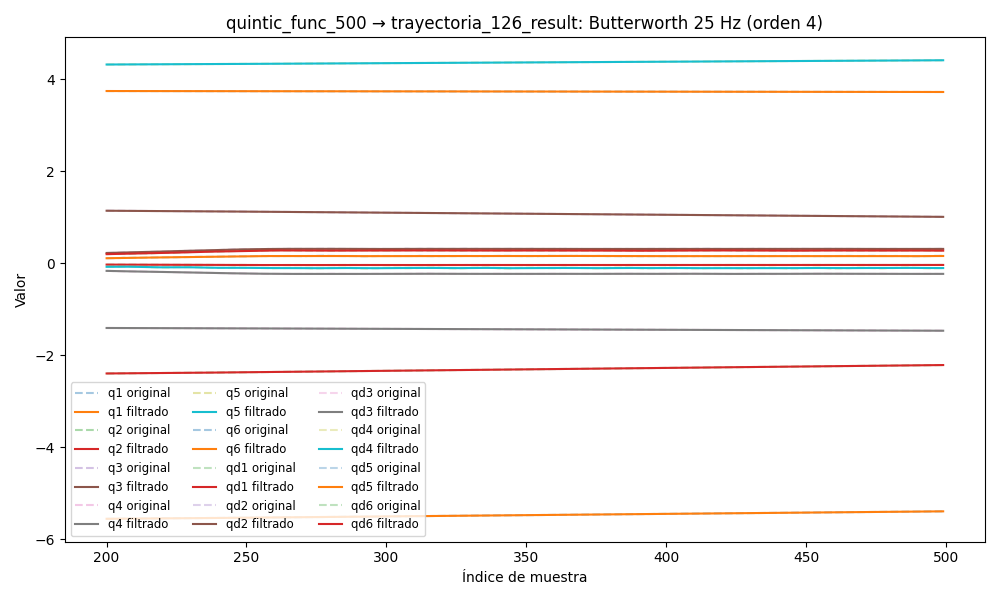

Source data for this figure (header and first rows):
timestamp, q1, q2, q3, q4, q5, q6, qd1, qd2, qd3, qd4, qd5, qd6, tau1, tau2, tau3, tau4, tau5, tau6
1749042591, 3.748, -2.425, 1.166, -1.394, 4.305, -5.579, 0.006041, -0.000224, -0.0008692, -0.0006036, 0.002295, -0.01051, 0.1626, 0.3348, -0.7482, -0.6959, 0.112, -0.148
1749042591, 3.748, -2.425, 1.166, -1.394, 4.305, -5.579, 0.004448, -0.0001857, -0.000805, -0.0005415, 0.001902, -0.008818, 0.1694, 0.3438, -0.7524, -0.6731, 0.1183, -0.1586
1749042591, 3.748, -2.425, 1.166, -1.394, 4.305, -5.579, 0.002901, -0.0001477, -0.0007462, -0.0004812, 0.001514, -0.007161, 0.1521, 0.3529, -0.7544, -0.6845, 0.08713, -0.1323
1749042591, 3.748, -2.425, 1.166, -1.394, 4.305, -5.579, 0.001444, -0.0001107, -0.0006974, -0.0004242, 0.001136, -0.005563, 0.1537, 0.3521, -0.7485, -0.677, 0.06114, -0.1142
1749042591, 3.748, -2.425, 1.166, -1.394, 4.305, -5.579, 0.0001166, -7.512436304415971e-05, -0.0006627, -0.000372, 0.0007736, -0.004052, 0.1498, 0.3471, -0.757, -0.6735, 0.05767, -0.1091
1749042591, 3.748, -2.425, 1.166, -1.394, 4.305, -5.579, -0.001053, -4.1618827076907206e-05, -0.0006448, -0.0003254, 0.0004317, -0.002652, 0.1781, 0.348, -0.759, -0.6682, 0.04221, -0.1033
1749042591, 3.748, -2.425, 1.166, -1.394, 4.305, -5.579, -0.002043, -1.0712203199097033e-05, -0.0006452, -0.0002851, 0.0001155, -0.001382, 0.1542, 0.3341, -0.7508, -0.6655, 0.01362, -0.09188
1749042591, 3.748, -2.425, 1.166, -1.394, 4.305, -5.579, -0.002845, 1.70883162082518e-05, -0.0006641, -0.0002514, -0.0001705, -0.0002555, 0.1416, 0.3373, -0.7579, -0.6628, 0.03614, -0.07847
1749042591, 3.748, -2.425, 1.166, -1.394, 4.305, -5.579, -0.003458, 4.134431676226211e-05, -0.0006999, -0.0002242, -0.0004223, 0.0007189, 0.1143, 0.3446, -0.7689, -0.6741, 0.01192, -0.07987
1749042591, 3.748, -2.425, 1.166, -1.394, 4.305, -5.579, -0.003892, 6.170901294097593e-05, -0.0007499, -0.000203, -0.0006366, 0.001537, 0.08326, 0.3389, -0.7718, -0.6516, 0.02195, -0.06229
1749042591, 3.748, -2.425, 1.166, -1.394, 4.305, -5.579, -0.00416, 7.794172345258808e-05, -0.0008103, -0.0001871, -0.0008111, 0.002201, 0.1145, 0.3337, -0.7696, -0.653, -0.0004065, -0.04177
1749042591, 3.748, -2.425, 1.166, -1.394, 4.305, -5.579, -0.004284, 8.991315664209227e-05, -0.0008762, -0.0001756, -0.0009446, 0.002713, 0.1385, 0.3437, -0.7666, -0.6691, 0.01116, -0.05082
1749042591, 3.748, -2.425, 1.166, -1.394, 4.305, -5.579, -0.004286, 9.760426669215664e-05, -0.0009426, -0.0001676, -0.001038, 0.003084, 0.1212, 0.3529, -0.7555, -0.6563, 0.005535, -0.05239
1749042591, 3.748, -2.425, 1.166, -1.394, 4.305, -5.579, -0.004191, 0.0001011, -0.001005, -0.0001621, -0.001092, 0.003324, 0.09944, 0.3303, -0.7598, -0.6498, 0.01679, -0.06485
1749042591, 3.748, -2.425, 1.166, -1.394, 4.305, -5.579, -0.004022, 0.0001006, -0.001057, -0.0001581, -0.001111, 0.003446, 0.09191, 0.3369, -0.762, -0.662, -0.007677, -0.0447
1749042591, 3.748, -2.425, 1.166, -1.394, 4.305, -5.579, -0.003802, 9.642298723689882e-05, -0.001097, -0.0001548, -0.0011, 0.003466, 0.0677, 0.3342, -0.7621, -0.651, -0.02497, -0.05047
1749042591, 3.748, -2.425, 1.166, -1.394, 4.305, -5.579, -0.003549, 8.899107657695077e-05, -0.001122, -0.0001516, -0.001064, 0.003401, 0.07001, 0.3323, -0.7615, -0.651, -0.01919, -0.04171
1749042591, 3.748, -2.425, 1.166, -1.394, 4.305, -5.579, -0.003279, 7.88948784920177e-05, -0.00113, -0.000148, -0.001009, 0.003266, 0.04599, 0.3522, -0.7595, -0.6622, -0.03304, -0.0349
1749042591, 3.748, -2.425, 1.166, -1.394, 4.305, -5.579, -0.003005, 6.688398974341264e-05, -0.001122, -0.0001435, -0.0009422, 0.00308, 0.04966, 0.3429, -0.7585, -0.6546, -0.01847, -0.04243
1749042591, 3.748, -2.425, 1.166, -1.394, 4.305, -5.579, -0.002735, 5.3884602257427774e-05, -0.001099, -0.0001383, -0.0008693, 0.002856, 0.04966, 0.3429, -0.7585, -0.6546, -0.01847, -0.04243
1749042591, 3.748, -2.425, 1.166, -1.394, 4.305, -5.579, -0.002477, 4.099515001662443e-05, -0.001065, -0.0001322, -0.0007954, 0.002609, 0.08935, 0.3384, -0.7691, -0.6632, -0.01447, -0.03173
1749042591, 3.748, -2.425, 1.166, -1.394, 4.305, -5.579, -0.002234, 2.9458553359767948e-05, -0.001024, -0.0001255, -0.0007249, 0.002351, 0.07266, 0.3268, -0.7584, -0.6765, -0.01929, -0.03033
1749042591, 3.748, -2.425, 1.166, -1.394, 4.305, -5.579, -0.002008, 2.0605035358197713e-05, -0.0009802, -0.0001187, -0.0006611, 0.002094, 0.06951, 0.3185, -0.7811, -0.664, -0.02617, -0.0271
1749042591, 3.748, -2.425, 1.166, -1.394, 4.305, -5.579, -0.001801, 1.5762303997529897e-05, -0.0009405, -0.0001121, -0.000606, 0.001846, 0.05895, 0.3311, -0.7813, -0.6688, -0.01618, -0.03443
1749042591, 3.748, -2.425, 1.166, -1.394, 4.305, -5.579, -0.001612, 1.6133660759508997e-05, -0.0009106, -0.0001063, -0.0005607, 0.001613, 0.07516, 0.3145, -0.7717, -0.6643, -0.02108, -0.02256
1749042591, 3.748, -2.425, 1.166, -1.394, 4.305, -5.579, -0.001441, 2.2649146468788425e-05, -0.0008955, -0.0001016, -0.0005256, 0.001403, 0.06904, 0.3089, -0.7926, -0.6658, 0.007424, -0.02744
1749042591, 3.748, -2.425, 1.166, -1.394, 4.305, -5.579, -0.001288, 3.579991170388271e-05, -0.0008996, -9.857264960368666e-05, -0.0004998, 0.001219, 0.0512, 0.2938, -0.7876, -0.6809, -0.02189, -0.03093
1749042591, 3.748, -2.425, 1.166, -1.394, 4.305, -5.579, -0.001153, 5.5471188298294476e-05, -0.0009254, -9.742402403780298e-05, -0.0004821, 0.001064, 0.06116, 0.3032, -0.7711, -0.6732, -0.01041, -0.02604
1749042591, 3.748, -2.425, 1.166, -1.394, 4.305, -5.579, -0.001033, 8.079391801751064e-05, -0.0009736, -9.82813580706492e-05, -0.0004706, 0.0009397, 0.06245, 0.3102, -0.7899, -0.6791, -0.01572, -0.02835
1749042591, 3.748, -2.425, 1.166, -1.394, 4.305, -5.579, -0.0009288, 0.00011, -0.001042, -0.000101, -0.0004632, 0.000846, 0.05977, 0.306, -0.7858, -0.6969, -0.009965, -0.02721
1749042591, 3.748, -2.425, 1.166, -1.394, 4.305, -5.579, -0.0008373, 0.0001406, -0.001127, -0.0001053, -0.0004571, 0.0007815, 0.07269, 0.2976, -0.7753, -0.6835, 0.0002161, -0.03834
1749042591, 3.748, -2.425, 1.166, -1.394, 4.305, -5.579, -0.0007567, 0.0001689, -0.001222, -0.0001105, -0.0004499, 0.0007436, 0.05964, 0.2709, -0.7825, -0.6889, -0.0291, -0.03347
1749042591, 3.748, -2.425, 1.166, -1.394, 4.305, -5.579, -0.0006843, 0.0001909, -0.001319, -0.0001157, -0.0004389, 0.000728, 0.06962, 0.2889, -0.7854, -0.6903, -0.01167, -0.02902
1749042591, 3.748, -2.425, 1.166, -1.394, 4.305, -5.579, -0.000617, 0.000202, -0.001408, -0.0001198, -0.0004217, 0.0007289, 0.07949, 0.2699, -0.7855, -0.6812, -0.02063, -0.04321
1749042591, 3.748, -2.425, 1.166, -1.394, 4.305, -5.579, -0.0005515, 0.0001976, -0.00148, -0.0001215, -0.0003965, 0.0007392, 0.08714, 0.2495, -0.7684, -0.7001, 0.00148, -0.04417
1749042591, 3.748, -2.425, 1.166, -1.394, 4.305, -5.579, -0.0004843, 0.0001736, -0.001524, -0.0001194, -0.0003618, 0.0007509, 0.08577, 0.2523, -0.7774, -0.7069, 0.008911, -0.0258
1749042591, 3.748, -2.425, 1.166, -1.394, 4.305, -5.579, -0.0004121, 0.0001272, -0.001533, -0.0001124, -0.0003172, 0.0007549, 0.06248, 0.27, -0.7813, -0.7004, -0.01788, -0.04579
1749042591, 3.748, -2.425, 1.166, -1.394, 4.305, -5.579, -0.0003321, 5.73083450899915e-05, -0.001502, -9.926443243184975e-05, -0.0002636, 0.0007422, 0.08474, 0.2388, -0.7709, -0.6923, -0.001084, -0.05439
1749042591, 3.748, -2.425, 1.166, -1.394, 4.305, -5.579, -0.0002423, -3.47706983557306e-05, -0.001429, -7.950907802875249e-05, -0.0002027, 0.0007045, 0.08726, 0.2689, -0.7758, -0.7033, 0.006794, -0.05487
1749042591, 3.748, -2.425, 1.166, -1.394, 4.305, -5.579, -0.0001418, -0.0001446, -0.001317, -5.316022356252781e-05, -0.000138, 0.0006347, 0.07147, 0.256, -0.7616, -0.6945, -0.008293, -0.05297
1749042591, 3.748, -2.425, 1.166, -1.394, 4.305, -5.579, -3.078716428319037e-05, -0.0002642, -0.001174, -2.112191054354769e-05, -7.403527514597774e-05, 0.000528, 0.1038, 0.2624, -0.7782, -0.7099, -0.0178, -0.06691
1749042591, 3.748, -2.425, 1.166, -1.394, 4.305, -5.579, 8.894649269510005e-05, -0.0003818, -0.001011, 1.4646650750675583e-05, -1.678789867697281e-05, 0.0003832, 0.1126, 0.2794, -0.7598, -0.6883, -0.0132, -0.04859
1749042591, 3.748, -2.425, 1.166, -1.394, 4.305, -5.579, 0.0002144, -0.0004823, -0.0008466, 5.096562222701776e-05, 2.6967414005922885e-05, 0.0002032, 0.1013, 0.27, -0.7638, -0.703, -0.0242, -0.06133
1749042591, 3.748, -2.425, 1.166, -1.394, 4.305, -5.579, 0.0003413, -0.0005471, -0.0007012, 8.33245800953742e-05, 5.003266364557195e-05, -3.808614975202086e-06, 0.1264, 0.271, -0.7493, -0.7048, -0.03036, -0.06689
1749042591, 3.748, -2.425, 1.166, -1.394, 4.305, -5.579, 0.0004647, -0.0005551, -0.0005992, 0.0001058, 4.549553263279164e-05, -0.0002242, 0.1386, 0.3058, -0.7567, -0.714, -0.02059, -0.07738
1749042591, 3.748, -2.425, 1.166, -1.394, 4.305, -5.579, 0.0005792, -0.0004842, -0.0005664, 0.0001114, 7.583385551615992e-06, -0.0004385, 0.1304, 0.3192, -0.7668, -0.7111, -0.02568, -0.07344
1749042591, 3.748, -2.425, 1.166, -1.394, 4.305, -5.579, 0.0006798, -0.0003127, -0.0006284, 9.155939830916512e-05, -6.735742038102089e-05, -0.000622, 0.1303, 0.312, -0.7731, -0.7078, -0.03062, -0.08529
1749042591, 3.748, -2.425, 1.166, -1.394, 4.305, -5.579, 0.0007622, -2.0506998000653306e-05, -0.0008089, 3.7264993531732716e-05, -0.0001798, -0.0007457, 0.1242, 0.365, -0.7731, -0.7172, -0.02489, -0.07922
1749042591, 3.748, -2.425, 1.166, -1.394, 4.305, -5.579, 0.0008236, 0.0004082, -0.001128, -6.117479379061048e-05, -0.0003262, -0.0007779, 0.1208, 0.3719, -0.7908, -0.7216, -0.03188, -0.06739
1749042591, 3.748, -2.425, 1.166, -1.394, 4.305, -5.579, 0.0008626, 0.0009838, -0.001599, -0.0002135, -0.0004977, -0.0006863, 0.1424, 0.3784, -0.783, -0.7344, -0.00595, -0.06487
1749042591, 3.748, -2.425, 1.166, -1.394, 4.305, -5.579, 0.0008798, 0.00171, -0.002229, -0.0004288, -0.00068, -0.0004407, 0.1361, 0.3978, -0.7922, -0.7344, 0.006766, -0.07019
1749042591, 3.748, -2.425, 1.166, -1.394, 4.305, -5.579, 0.0008769, 0.002582, -0.003019, -0.0007155, -0.0008532, -1.5537892590729685e-05, 0.154, 0.4292, -0.7947, -0.7259, 0.01445, -0.05484
1749042591, 3.748, -2.425, 1.166, -1.394, 4.305, -5.579, 0.0008571, 0.003588, -0.003957, -0.00108, -0.0009915, 0.0006066, 0.1282, 0.4461, -0.7776, -0.7581, 0.00971, -0.02907
1749042591, 3.748, -2.425, 1.166, -1.394, 4.305, -5.579, 0.0008242, 0.004708, -0.005029, -0.001529, -0.001065, 0.001433, 0.1171, 0.4498, -0.7884, -0.7537, 0.02169, -0.04206
1749042591, 3.748, -2.425, 1.166, -1.394, 4.305, -5.579, 0.0007821, 0.005917, -0.006208, -0.002063, -0.001039, 0.002459, 0.1138, 0.5022, -0.8001, -0.7459, 0.01084, -0.01349
1749042591, 3.748, -2.425, 1.166, -1.394, 4.305, -5.579, 0.0007345, 0.007184, -0.007465, -0.002683, -0.0008812, 0.003667, 0.1293, 0.5192, -0.8035, -0.7681, 0.06859, 0.01573
1749042591, 3.748, -2.425, 1.166, -1.394, 4.305, -5.579, 0.0006839, 0.008477, -0.008767, -0.003386, -0.0005575, 0.005026, 0.1468, 0.5521, -0.8153, -0.7565, 0.05822, 0.02068
1749042591, 3.748, -2.425, 1.166, -1.394, 4.305, -5.579, 0.0006319, 0.009765, -0.01008, -0.004168, -3.9889947956754676e-05, 0.006495, 0.1297, 0.5484, -0.8113, -0.7677, 0.0788, 0.02397
1749042591, 3.748, -2.425, 1.166, -1.394, 4.305, -5.579, 0.0005784, 0.01102, -0.01136, -0.005017, 0.0006922, 0.008028, 0.1336, 0.5814, -0.8094, -0.7746, 0.1069, 0.02755
1749042591, 3.748, -2.425, 1.166, -1.394, 4.305, -5.579, 0.0005217, 0.01222, -0.01258, -0.005921, 0.001649, 0.009572, 0.1217, 0.5893, -0.8131, -0.7977, 0.1186, 0.03246
... 3,894 more rows
